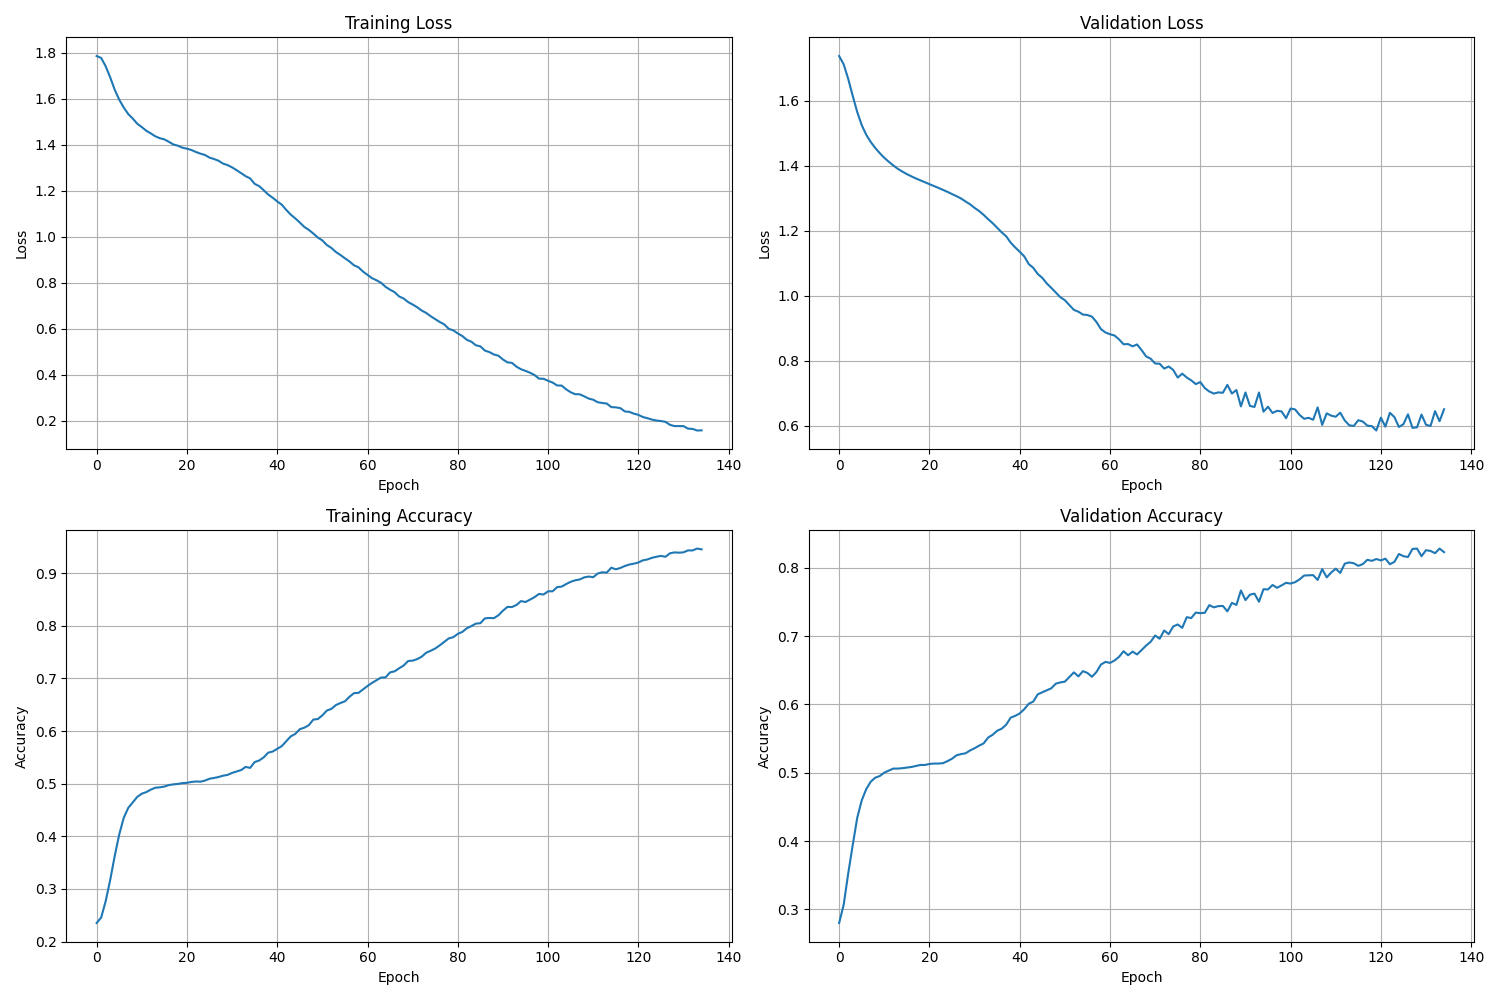

The data file committed next to this chart (first rows):
Epoch, Train Loss, Val Loss, Train Accuracy, Val Accuracy, Time per sample
1, 1.786, 1.737, 0.2352, 0.28, 0.0005582
2, 1.778, 1.712, 0.2456, 0.3065, 0.000583
3, 1.741, 1.668, 0.2768, 0.3522, 0.0006497
4, 1.693, 1.615, 0.317, 0.3938, 0.0006302
5, 1.64, 1.565, 0.3624, 0.4338, 0.0006106
6, 1.596, 1.525, 0.4034, 0.4595, 0.0006196
7, 1.562, 1.495, 0.435, 0.476, 0.0006105
8, 1.534, 1.473, 0.454, 0.4869, 0.0006027
9, 1.514, 1.455, 0.4642, 0.4928, 0.000596
10, 1.492, 1.439, 0.4748, 0.4951, 0.0006167
11, 1.477, 1.425, 0.481, 0.5001, 0.0006433
12, 1.461, 1.412, 0.4839, 0.5031, 0.0006203
13, 1.449, 1.401, 0.4887, 0.506, 0.0006428
14, 1.437, 1.391, 0.4923, 0.506, 0.0006084
15, 1.429, 1.382, 0.493, 0.5066, 0.0006229
16, 1.424, 1.374, 0.4945, 0.5075, 0.0006211
17, 1.413, 1.368, 0.4973, 0.5084, 0.0006638
18, 1.401, 1.361, 0.4986, 0.5099, 0.0006427
19, 1.396, 1.355, 0.4995, 0.5113, 0.0006459
20, 1.387, 1.349, 0.501, 0.5113, 0.0006446
21, 1.383, 1.343, 0.5015, 0.5128, 0.0006787
22, 1.377, 1.338, 0.5033, 0.5134, 0.0006616
23, 1.369, 1.332, 0.5041, 0.5134, 0.0006756
24, 1.361, 1.326, 0.5038, 0.514, 0.0006379
25, 1.356, 1.32, 0.5058, 0.5169, 0.0006505
26, 1.344, 1.313, 0.5093, 0.5205, 0.0006716
27, 1.338, 1.307, 0.5108, 0.5255, 0.000659
28, 1.331, 1.299, 0.5126, 0.5273, 0.0006234
29, 1.318, 1.29, 0.5151, 0.5284, 0.0006956
30, 1.312, 1.282, 0.5166, 0.5326, 0.0006296
31, 1.302, 1.27, 0.5204, 0.5358, 0.0006569
32, 1.29, 1.261, 0.5231, 0.5396, 0.0006739
33, 1.277, 1.249, 0.5258, 0.5429, 0.0006601
34, 1.264, 1.236, 0.5318, 0.5514, 0.0006605
35, 1.254, 1.224, 0.53, 0.5556, 0.0006174
36, 1.23, 1.21, 0.5409, 0.5615, 0.0006667
37, 1.22, 1.195, 0.544, 0.5644, 0.0006835
38, 1.202, 1.183, 0.5498, 0.5703, 0.000616
39, 1.184, 1.164, 0.5589, 0.5806, 0.0006735
40, 1.17, 1.149, 0.561, 0.5833, 0.0006487
41, 1.154, 1.136, 0.5661, 0.5868, 0.0006695
42, 1.14, 1.121, 0.5713, 0.593, 0.0006494
43, 1.117, 1.098, 0.5804, 0.6009, 0.0006698
44, 1.096, 1.086, 0.5899, 0.6042, 0.0006644
45, 1.08, 1.067, 0.5945, 0.6148, 0.0005893
46, 1.062, 1.055, 0.6035, 0.6177, 0.0005817
47, 1.042, 1.038, 0.6063, 0.6207, 0.0006363
48, 1.03, 1.025, 0.6111, 0.6236, 0.0006372
49, 1.014, 1.01, 0.6217, 0.6304, 0.0006532
50, 0.9963, 0.9957, 0.6227, 0.6322, 0.0006414
51, 0.9838, 0.9867, 0.6298, 0.6334, 0.000679
52, 0.9637, 0.9715, 0.6389, 0.6401, 0.0006272
53, 0.9511, 0.9569, 0.6421, 0.6469, 0.0006505
54, 0.9335, 0.9513, 0.6493, 0.641, 0.0006435
55, 0.9205, 0.9424, 0.6532, 0.6487, 0.0006495
56, 0.9061, 0.9411, 0.6564, 0.646, 0.0006345
57, 0.8924, 0.9361, 0.665, 0.6404, 0.0006472
58, 0.8756, 0.9196, 0.6719, 0.6475, 0.0006403
59, 0.8669, 0.8976, 0.6725, 0.6584, 0.0006435
60, 0.8484, 0.8873, 0.679, 0.6622, 0.0006314
... 75 more rows
